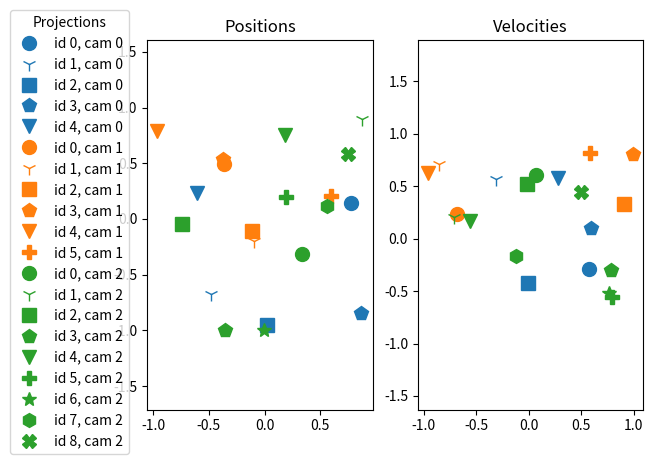
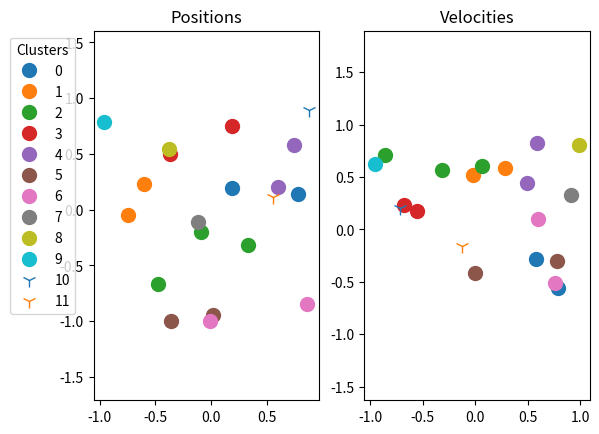
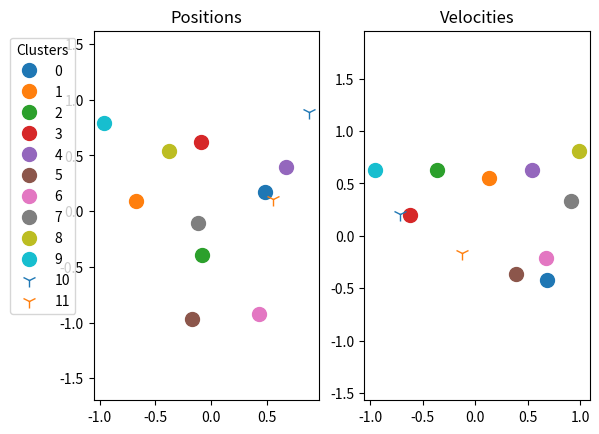

Here is the Python script that generated these plots, in order:
import numpy as np
from copy import deepcopy


class Projection:
    def __init__(self, position, velocity, detection_index, camera_index):
        self.position = position
        self.velocity = velocity
        self.detection_index = detection_index
        self.camera_index = camera_index

    def __str__(self):
        return 'p: {}\tv: {}\tDetection: {}\tCamera: {}'.format(self.position, self.velocity, self.detection_index, self.camera_index)

    def __eq__(self, other):
        if type(other) != Projection:
            return False
        elif self.detection_index == other.detection_index and self.camera_index == other.camera_index:
            return True
        return False

    def get_position(self):
        return self.position

    def get_velocity(self):
        return self.velocity


class Cluster:
    def __init__(self, index):
        self.projections = list()
        self.index = index
        self.position_average = None
        self.velocity_average = None

    def __eq__(self, other):
        if type(other) != Cluster:
            return False
        elif self.index != other.index:
            return False
        return True

    def add_projection(self, projection):
        self.projections.append(projection)
        self.update_averages()

    def validate_cluster(self, R, V):
        # Make sure projection isn't farther than R/2 and V/2 away from the average and that no
        for projection in self.projections:
            if np.linalg.norm(projection.get_position() - self.get_position()) > R/2 or \
                    np.linalg.norm(projection.get_velocity() - self.get_velocity()) > V/2:
                return False

        # Make sure no there are no projections from the same camera
        camera_list = [projection.camera_index for projection in self.projections]
        if len(camera_list) > len(set(camera_list)):
            return False

        return True

    def update_averages(self):
        self.position_average = np.mean([projection.position for projection in self.projections], axis=0)
        self.velocity_average = np.mean([projection.velocity for projection in self.projections], axis=0)

    def get_position(self):
        return self.position_average

    def get_velocity(self):
        return self.velocity_average


def objective_function(projection1, projection2, R, V):
    position_distance = np.linalg.norm(projection1.get_position() - projection2.get_position())
    velocity_distance = np.linalg.norm(projection1.get_velocity() - projection2.get_velocity())

    return (position_distance / R)**2 + (velocity_distance / V)**2


def fusion(projections, R, V):

    clusters = []
    clustered_projections = []

    changes_made = True
    strict_conditions = True
    while changes_made:
        changes_made = False

        sigma_list = [elem for elem in clusters + projections if elem not in clustered_projections]

        for i_theta, theta in enumerate(sigma_list):

            # Pre-computation for condition 4 (only for computational efficiency)
            if strict_conditions:
                argmin_theta = np.argmin([objective_function(theta, gamma, R, V)
                                          if theta != gamma else np.inf for gamma in sigma_list])

            for sigma in sigma_list[i_theta+1:]:

                # Condition 1-2: Make sure that theta and sigma aren't or don't contain projections from the same camera
                if type(theta) == Projection and type(sigma) == Projection:
                    if theta.camera_index == sigma.camera_index:
                        continue
                elif type(theta) == Projection or type(sigma) == Projection:
                    a_cluster = theta if type(theta) == Cluster else sigma
                    a_projection = theta if type(theta) == Projection else sigma
                    test_cluster = deepcopy(a_cluster)
                    test_cluster.add_projection(a_projection)
                    if not test_cluster.validate_cluster(R, V):
                        continue
                else:
                    test_cluster = Cluster(len(clusters))
                    test_cluster.projections = theta.projections + sigma.projections
                    test_cluster.update_averages()
                    if not test_cluster.validate_cluster(R, V):
                        continue

                # Condition 3: Make sure that theta and sigma are within R and V from each other
                if np.linalg.norm(theta.get_position() - sigma.get_position()) > R \
                        or np.linalg.norm(theta.get_velocity() - sigma.get_velocity()) > V:
                    continue

                # Condition 3: Make sure that theta is the minimizer of the objective function for sigma
                if strict_conditions:
                    argmin_sigma = np.argmin([objective_function(sigma, gamma, R, V)
                                              if sigma != gamma else np.inf for gamma in sigma_list])
                    if theta != sigma_list[argmin_sigma]:
                        continue

                # Condition 4: Make sure that sigma is the minimizer of the objective function for theta
                if strict_conditions:
                    # argmin_theta was computed outside of sigma-loop
                    if sigma != sigma_list[argmin_theta]:
                        continue

                # All conditions are met

                # If both theta and sigma are projections
                if type(theta) == Projection and type(sigma) == Projection:
                    # Add new cluster
                    new_cluster = Cluster(len(clusters))
                    new_cluster.add_projection(theta)
                    new_cluster.add_projection(sigma)
                    clusters.append(new_cluster)

                    # Add theta and sigma to clustered projection set so that they are not evaluated anymore
                    clustered_projections.append(theta)
                    clustered_projections.append(sigma)
                    changes_made = True
                    break

                # If one of theta or sigma is a projection and the other a cluster
                elif type(theta) == Projection or type(sigma) == Projection:
                    if type(theta) == Cluster:
                        theta.add_projection(sigma)
                        clustered_projections.append(sigma)
                    else:
                        sigma.add_projection(theta)
                        clustered_projections.append(theta)
                    changes_made = True
                    break

                # If both theta and sigma are clusters
                else:
                    new_cluster = Cluster(len(clusters))
                    new_cluster.projections = theta.projections + sigma.projections
                    new_cluster.update_averages()

                    # Remove theta and sigma from clusters
                    clusters = [cluster for cluster in clusters if cluster != theta and cluster != sigma]
                    # Add new cluster
                    clusters.append(new_cluster)
                    # Re-index clusters
                    for i, cluster in enumerate(clusters): cluster.index = i

                    changes_made = True
                    break

            if changes_made:
                break

        if changes_made:
            strict_conditions = True
        elif strict_conditions:
            changes_made = True
            strict_conditions = False

    # Add all projections that did not get clustered into individual clusters
    for projection in projections:
        if projection not in clustered_projections:
            newCluster = Cluster(len(clusters))
            newCluster.add_projection(projection)
            clusters.append(newCluster)

    return clusters


class OutputObject():
    def __init__(self, position, velocity):
        self.position = position
        self.velocity = velocity

def output_object_tracking(output_objects, clusters, deltaTime):

    # Define model
    F = np.array([[1, 0, deltaTime, 0], [0, 1, 0, deltaTime], [0, 0, 1, 0], [0, 0, 0, 1]]) # Process model
    Q_bar = 1 # Process noise magnitude
    Q = np.array([[0, 0, 0, 0], [0, 0, 0, 0], [0, 0, 1, 0], [0, 0, 0, 1]]) # Process noise


    # Kalman prediction of output_object states
    predictedStates = list()
    predictedStateCov = list()
    for object in output_objects:
        predictedStates.append(np.dot(F, object.get_state()))



if __name__ == '__main__':

    # Imports for testing and plotting, not necessary for clustering
    import random
    import matplotlib.pyplot as plt

    # Testing
    nr_points = 20
    nr_cameras = 3
    R = 1
    V = 1

    # Generate random projections from various cameras
    projectionCameraIndexes = [random.randrange(nr_cameras) for i in range(nr_points)]
    projectionDetectionIndexes = [projectionCameraIndexes[0:i].count(projectionCameraIndexes[i]) for i in range(nr_points)]

    projections = [Projection(np.random.uniform(-1, 1, 2), np.random.uniform(-1, 1, 2),
                              projectionDetectionIndexes[i], projectionCameraIndexes[i]) for i in range(nr_points)]
    projections.sort(key=lambda projection: (projection.camera_index, projection.detection_index))

    # Perform fusion
    clusters = fusion(projections, R, V)

    # Perform Kalman Tracking
    output_objects = list()
    output_objects = output_object_tracking(output_objects, clusters, 0.1)


    # Print if any clusters are larger than 2
    for cluster in clusters:
        if len(cluster.projections) > 2:
            print('Cluster {} has {} projections'.format(cluster.index, len(cluster.projections)))

    # Plot Projections
    legends = []
    markers = ['o', '1', 's', 'p', 'v', 'P', '*', 'h', 'X', 'D', '<', '>']
    colors = ['tab:blue', 'tab:orange', 'tab:green', 'tab:red', 'tab:purple', 'brown', 'tab:pink', 'tab:gray', 'tab:olive', 'tab:cyan']
    size = 10

    fig, axs = plt.subplots(1, 2)
    for counter, projection in enumerate(projections):
        mycolor = colors[projection.camera_index]
        mymarker = markers[min(projection.detection_index,len(markers)-1)]
        axs[0].plot(projection.position[0], projection.position[1], mymarker, color=mycolor, markersize=size)
        axs[1].plot(projection.velocity[0], projection.velocity[1], mymarker, color=mycolor, markersize=size)
        legends.append('id {}, cam {}'.format(projection.detection_index, projection.camera_index))

    axs[0].title.set_text('Positions')
    axs[1].title.set_text('Velocities')
    axs[0].legend(legends, title='Projections', bbox_to_anchor=(-0.05, 1.1), loc='upper right')
    axs[0].axis('equal')
    axs[1].axis('equal')


    # Plot Cluster projections and clusters
    fig, axs = plt.subplots(1, 2)
    fig2, axs2 = plt.subplots(1, 2)

    legends = []
    for counter, cluster in enumerate(clusters):
        marker_index = int(np.floor(counter/10))
        axs[0].plot([proj.position[0] for proj in cluster.projections], [proj.position[1] for proj in cluster.projections], markers[marker_index], markersize=size)
        axs[1].plot([proj.velocity[0] for proj in cluster.projections], [proj.velocity[1] for proj in cluster.projections], markers[marker_index], markersize=size)

        cluster_pos = cluster.get_position()
        cluster_vel = cluster.get_velocity()
        axs2[0].plot(cluster_pos[0], cluster_pos[1], markers[marker_index], markersize=size)
        axs2[1].plot(cluster_vel[0], cluster_vel[1], markers[marker_index], markersize=size)
        legends.append('{}'.format(cluster.index))

    axs[0].title.set_text('Positions')
    axs[1].title.set_text('Velocities')
    axs[0].legend(legends, title='Clusters', bbox_to_anchor=(-0.05, 1), loc='upper right')
    axs[0].axis('equal')
    axs[1].axis('equal')

    axs2[0].title.set_text('Positions')
    axs2[1].title.set_text('Velocities')
    axs2[0].legend(legends, title='Clusters', bbox_to_anchor=(-0.05, 1), loc='upper right')
    axs2[0].axis('equal')
    axs2[1].axis('equal')


    plt.show()